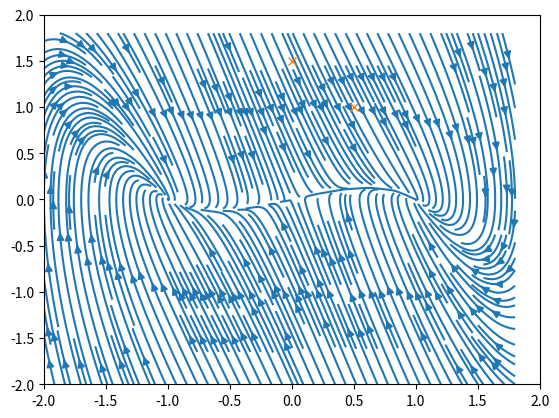
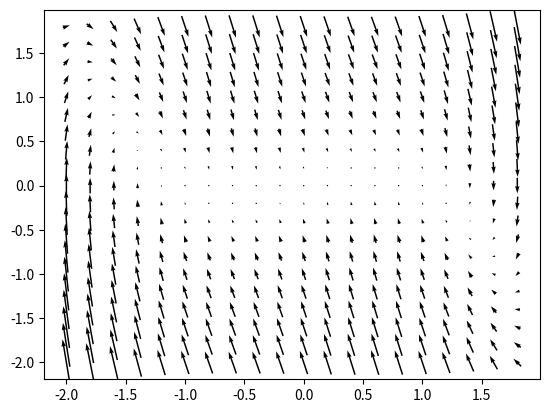

Write Python code to recreate these figures, in order.
import numpy as np
import matplotlib.pyplot as plt

p = 3.
b = 2.

x = 2
y = 2
gamma = 3.

points= [[p/2.-b/2.,0],[1,p/b]]

X,Y = np.meshgrid(np.arange(-x,x,0.2),np.arange(-y,y,0.2))

U = Y
V = -gamma*Y+X-X**3

plt.figure(1)
plt.axis([-x,x,-y,y])

plt.streamplot(X,Y,U,V,density=3)
w,z = points
plt.plot(w,z,'x')
plt.figure(2)
plt.quiver(X,Y,U,V,pivot = 'mid')#,width = 0.0005)
plt.show()
